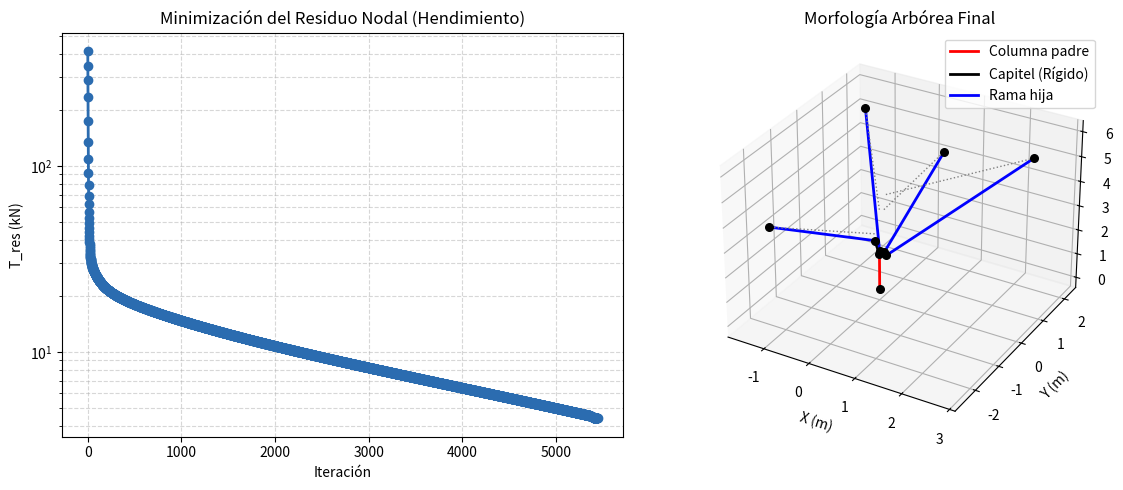
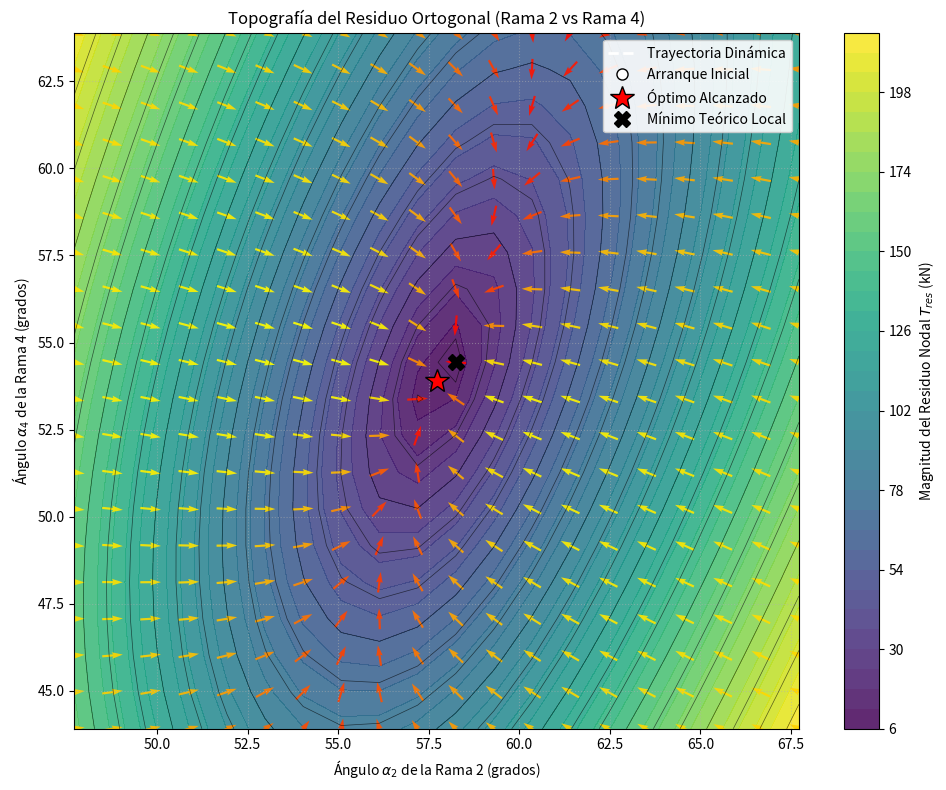
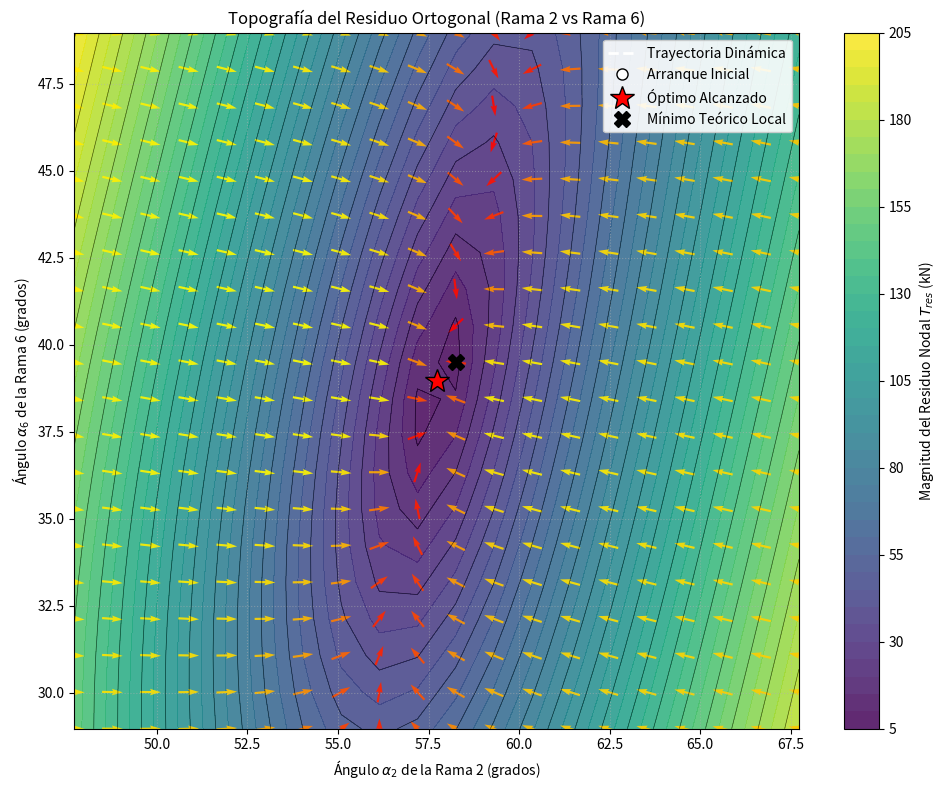
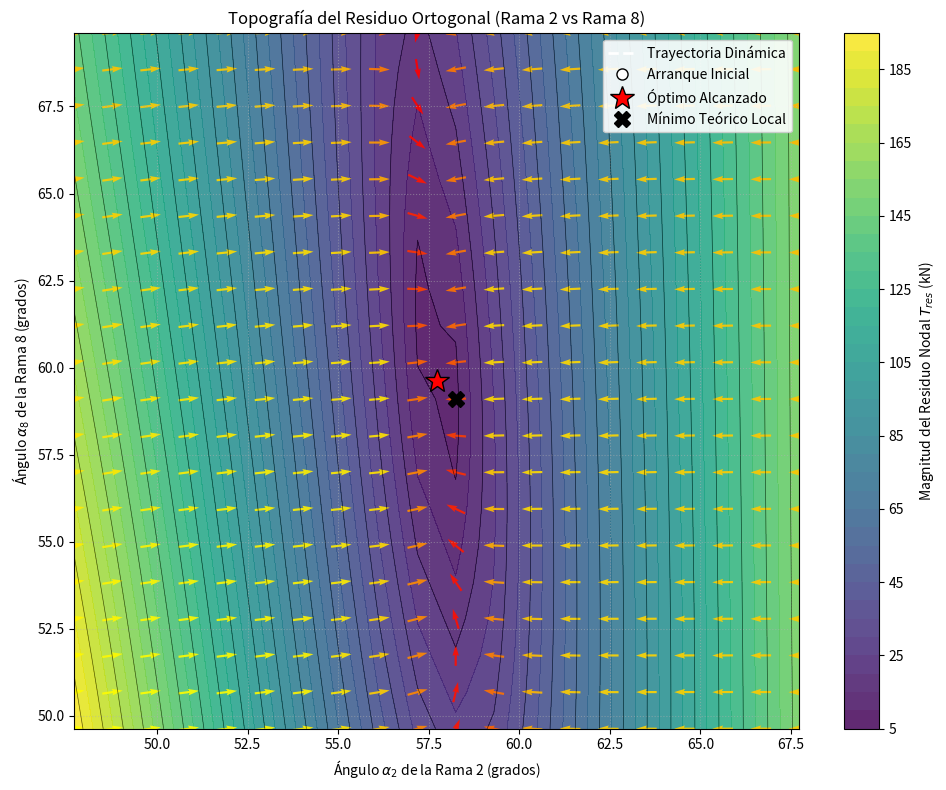
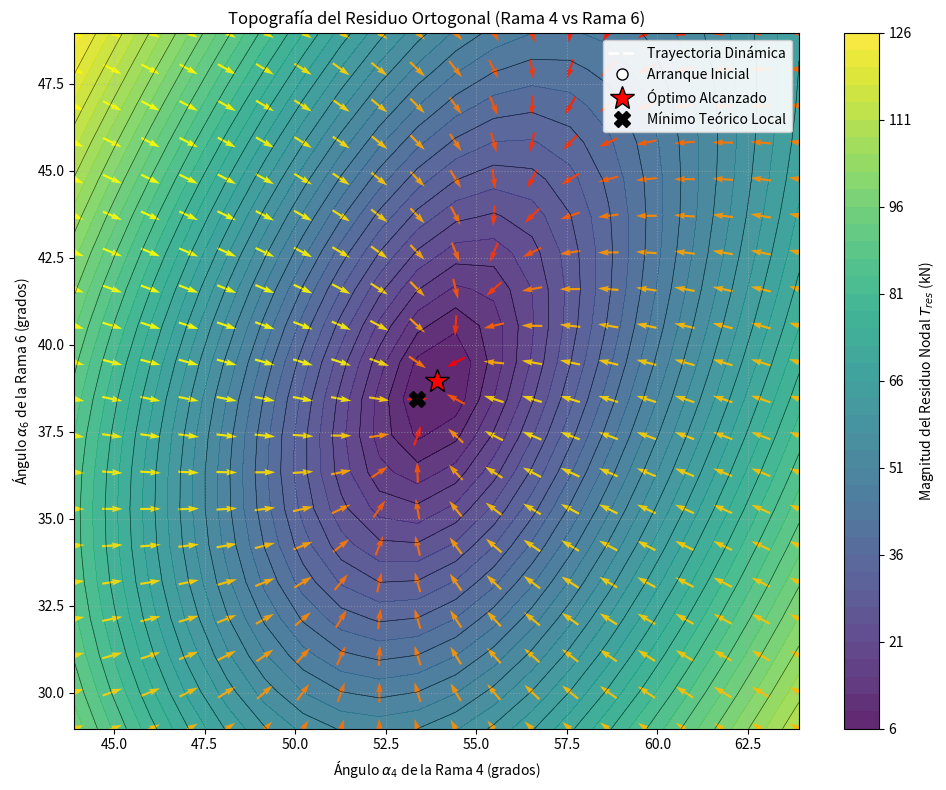
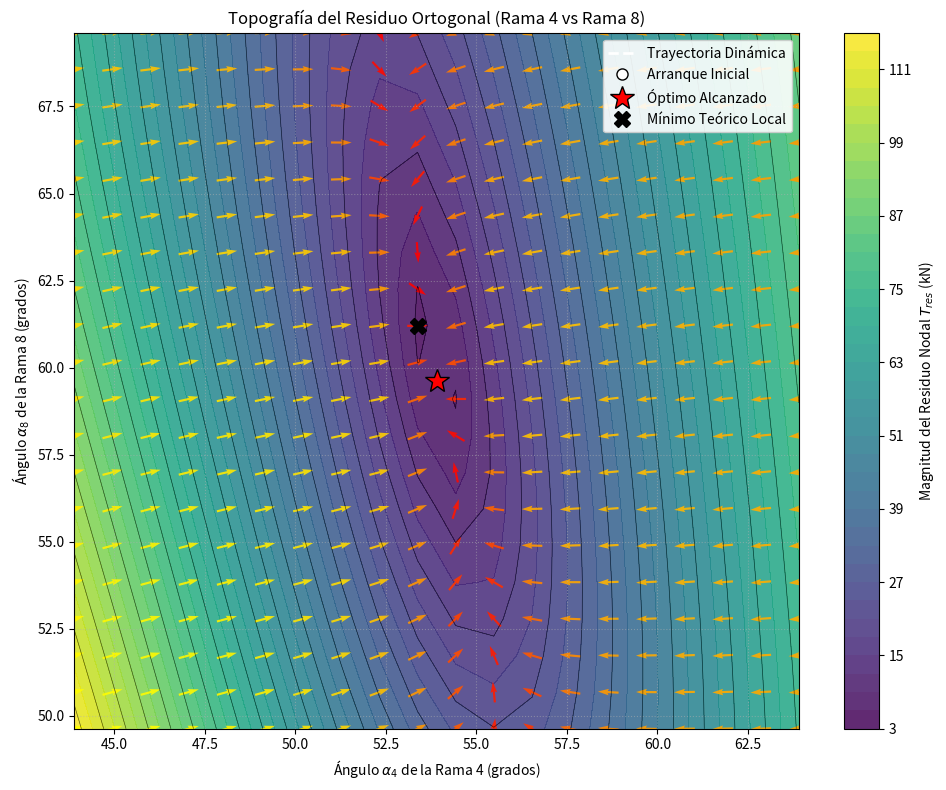
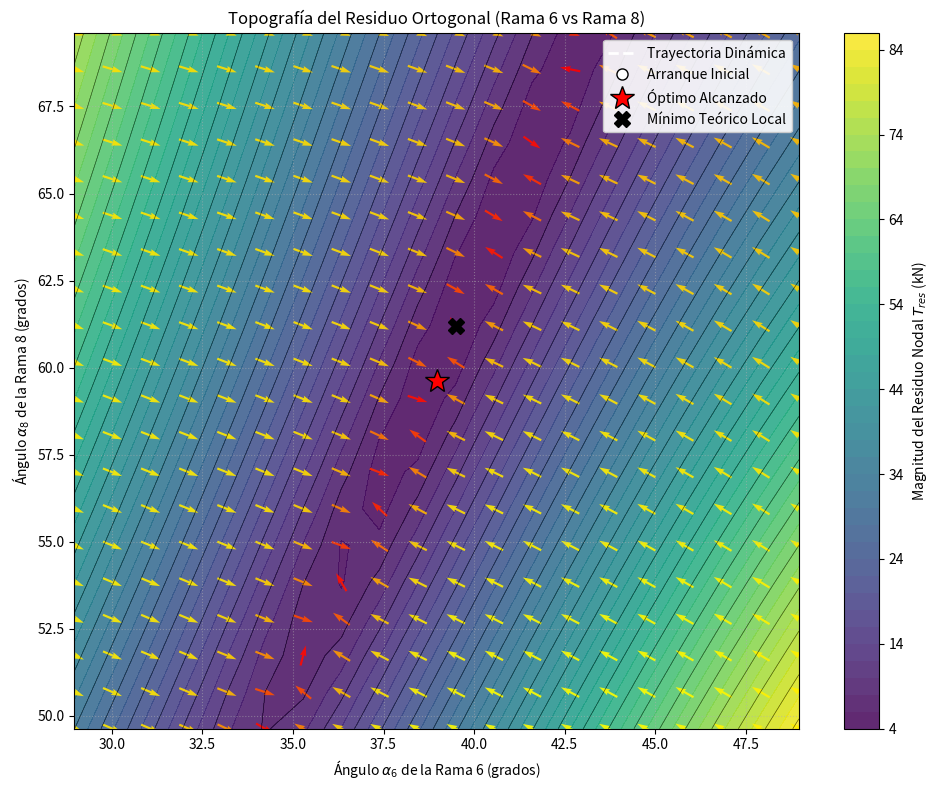

The script that saved these images, in order:
"""
===============================================================================
MOTOR DE FORM-FINDING FEM 3D: PRINCIPIO DE FUNICULARIDAD ORTOGONAL
===============================================================================
Autor: Luis Alberto Valencia Pérez (Independent Researcher)
Fecha: Junio 2026
DOI de la Publicación: https://doi.org/10.5281/zenodo.20706928
Licencia: MIT License (https://opensource.org/licenses/MIT)

Descripción:
Este código implementa un motor de form-finding basado en el método de elementos finitos para estructuras con múltiples ramas, 
utilizando el principio de funicularidad ortogonal. El algoritmo optimiza la geometría de las ramas 
para minimizar el residuo global de fuerzas perpendiculares (T_res) en cada iteración, ajustando los ángulos de las ramas hijas 
y aplicando clipping geométrico para garantizar configuraciones físicamente viables. Se incluye un mecanismo de early stopping 
con rollback a la mejor configuración histórica para evitar estancamientos o divergencias. 
Además, se calcula detalladamente el cortante en la columna padre y se realiza un diagnóstico funicular basado 
en la energía de deformación axial vs flexión/corte. El código también ofrece herramientas para análisis espectral (kappa) 
y verificación estructural según MCFT, así como un post-proceso morfológico para dimensionamiento de fuste y ramas ahusadas.

Características principales:
- Modelado de elementos tipo viga de Timoshenko con rigidez a corte y torsión.
- Algoritmo de optimización con clipping geométrico para evitar configuraciones no físicas.
- Early stopping con rollback a la mejor configuración histórica para garantizar estabilidad.
- Cálculo detallado de fuerzas internas, ángulos de fuerza y cortantes en la columna padre.
- Diagnóstico funicular basado en energía de deformación axial vs flexión/corte.
- Análisis espectral (kappa) para evaluación de convergencia y estabilidad.
- Verificación estructural automatizada según MCFT (Modified Compression Field Theory).
- Post-proceso morfológico para dimensionamiento de fuste y ramas ahusadas.
===============================================================================
"""

import numpy as np
import math
import matplotlib.pyplot as plt
from mpl_toolkits.mplot3d import Axes3D
from copy import deepcopy

# ------------------------------------------------------------------------------
# CLASE PRINCIPAL
# ------------------------------------------------------------------------------
class FormFindingFEM:
    def __init__(self):
        self.nodes = []      
        self.elements = []   
        self.K_global = np.zeros((0, 0))
        self.F_global = np.zeros(0)
        self.u_global = np.zeros(0)
        self.n_dof = 0
        self.converged = False
        self.history_Tres = []
        self.history_Gvec = []
        self.history_Vcol = []
        self.history_alphas = []
        self.initial_node_coords = None   
        self.default_ks = 5.0/6.0   

    # --------------------------------------------------------------
    # 1. MALLADO Y CONDICIONES DE BORDE
    # --------------------------------------------------------------
    def add_node(self, x, y, z, fix=None, load=None):
        if fix is None:
            fix = [0,0,0,0,0,0]
        if load is None:
            load = [0.0,0.0,0.0,0.0,0.0,0.0]
        else:
            if len(load) == 3:
                load = [load[0], load[1], load[2], 0.0, 0.0, 0.0]
            elif len(load) != 6:
                raise ValueError("load debe tener 3 o 6 componentes")
        self.nodes.append({
            'x': float(x), 'y': float(y), 'z': float(z),
            'fix': fix,
            'load': np.array(load, dtype=float)
        })
        return len(self.nodes)-1

    def add_element(self, i, j, b, h, E, G, is_branch=False, is_trunk=False, is_rigid_link=False,
                    top_node=None, L_xy=None, alpha_inicial_deg=None):
        xi, yi, zi = self.nodes[i]['x'], self.nodes[i]['y'], self.nodes[i]['z']
        xj, yj, zj = self.nodes[j]['x'], self.nodes[j]['y'], self.nodes[j]['z']
        dx, dy, dz = xj - xi, yj - yi, zj - zi
        L = math.sqrt(dx*dx + dy*dy + dz*dz)

        if is_branch:
            if top_node is None:
                raise ValueError("En ramas hijas debe indicarse 'top_node'.")
            node_sup = i if i == top_node else j
            node_inf = j if i == top_node else i
            
            xs, ys = self.nodes[node_sup]['x'], self.nodes[node_sup]['y']
            xi_inf, yi_inf = self.nodes[node_inf]['x'], self.nodes[node_inf]['y']
            if L_xy is None:
                L_xy = math.sqrt((xs - xi_inf)**2 + (ys - yi_inf)**2)
            if alpha_inicial_deg is None:
                dz_inicial = self.nodes[node_sup]['z'] - self.nodes[node_inf]['z']
                alpha_inicial_rad = math.atan2(dz_inicial, L_xy)
                alpha_inicial_deg = math.degrees(alpha_inicial_rad)
            else:
                alpha_inicial_rad = math.radians(alpha_inicial_deg)
                
            branch_params = {
                'node_sup': node_sup,
                'node_inf': node_inf,
                'L_xy': L_xy,
                'alpha_rad': alpha_inicial_rad,
                'alpha_deg': alpha_inicial_deg
            }
        else:
            branch_params = None

        A = b * h
        Iy, Iz = (h * b**3) / 12.0, (b * h**3) / 12.0
        a_max, b_min = max(b, h), min(b, h)
        J = (1/3.0) * a_max * b_min**3 * (1 - 0.63 * (b_min / a_max))
        Asy = Asz = A * self.default_ks

        element = {
            'i': i, 'j': j,
            'dx': dx, 'dy': dy, 'dz': dz, 'L': L,
            'b': b, 'h': h, 'A': A, 'Iy': Iy, 'Iz': Iz, 'J': J,
            'Asy': Asy, 'Asz': Asz,
            'E': E, 'G': G,
            'is_branch': is_branch,
            'is_trunk': is_trunk,
            'is_rigid_link': is_rigid_link,
            'branch_params': branch_params
        }
        self.elements.append(element)
        return len(self.elements)-1

    # --------------------------------------------------------------
    # 2. MATRICES DE RIGIDEZ LOCAL Y TRANSFORMACIÓN
    # --------------------------------------------------------------
    def _k_local_3d_timoshenko(self, E, G, A, Iy, Iz, J, Asy, Asz, L):
        k = np.zeros((12,12))
        EA_L, GJ_L = E * A / L, G * J / L
        phi_y = 12 * E * Iz / (G * Asy * L**2)
        phi_z = 12 * E * Iy / (G * Asz * L**2)

        a_z = (12 * E * Iz) / (L**3 * (1 + phi_y))
        b_z = (6 * E * Iz)  / (L**2 * (1 + phi_y))
        c_z = (4 + phi_y) * E * Iz / (L * (1 + phi_y))
        d_z = (2 - phi_y) * E * Iz / (L * (1 + phi_y))
        
        a_y = (12 * E * Iy) / (L**3 * (1 + phi_z))
        b_y = (6 * E * Iy)  / (L**2 * (1 + phi_z))
        c_y = (4 + phi_z) * E * Iy / (L * (1 + phi_z))
        d_y = (2 - phi_z) * E * Iy / (L * (1 + phi_z))

        k[0,0] = k[6,6] = EA_L; k[0,6] = k[6,0] = -EA_L
        k[3,3] = k[9,9] = GJ_L; k[3,9] = k[9,3] = -GJ_L

        k[1,1] = k[7,7] = a_z
        k[1,7] = k[7,1] = -a_z
        k[1,5] = k[5,1] = b_z
        k[1,11] = k[11,1] = b_z
        k[5,7] = k[7,5] = -b_z
        k[7,11] = k[11,7] = -b_z
        k[5,5] = k[11,11] = c_z
        k[5,11] = k[11,5] = d_z

        k[2,2] = k[8,8] = a_y
        k[2,8] = k[8,2] = -a_y
        k[2,4] = k[4,2] = -b_y
        k[2,10] = k[10,2] = -b_y
        k[4,8] = k[8,4] = b_y
        k[8,10] = k[10,8] = b_y
        k[4,4] = k[10,10] = c_y
        k[4,10] = k[10,4] = d_y

        return k

    def _matriz_transformacion_3d(self, dx, dy, dz, L):
        cx, cy, cz = dx/L, dy/L, dz/L
        vec_x = np.array([cx, cy, cz])
        if abs(cz) > 0.9999:
            vec_y = np.array([0,1,0])
            vec_z = np.array([-1,0,0]) if cz > 0 else np.array([1,0,0])
        else:
            vec_Z_glob = np.array([0,0,1])
            vec_y = np.cross(vec_Z_glob, vec_x)
            vec_y = vec_y / np.linalg.norm(vec_y)
            vec_z = np.cross(vec_x, vec_y)
            vec_z = vec_z / np.linalg.norm(vec_z)
        lam = np.vstack([vec_x, vec_y, vec_z])
        T = np.zeros((12,12))
        for i in range(4):
            T[3*i:3*i+3, 3*i:3*i+3] = lam
        return T

    # --------------------------------------------------------------
    # 3. ENSAMBLAJE Y SOLUCIÓN DEL SISTEMA GLOBAL
    # --------------------------------------------------------------
    def _update_element_geometry(self, e):
        i, j = e['i'], e['j']
        e['dx'] = self.nodes[j]['x'] - self.nodes[i]['x']
        e['dy'] = self.nodes[j]['y'] - self.nodes[i]['y']
        e['dz'] = self.nodes[j]['z'] - self.nodes[i]['z']
        e['L'] = math.sqrt(e['dx']**2 + e['dy']**2 + e['dz']**2)

    def ensamblar_sistema_global(self):
        n_nodes = len(self.nodes)
        self.n_dof = 6 * n_nodes
        self.K_global = np.zeros((self.n_dof, self.n_dof))
        self.F_global = np.zeros(self.n_dof)

        for idx, node in enumerate(self.nodes):
            self.F_global[6*idx:6*idx+6] = node['load']

        for e in self.elements:
            self._update_element_geometry(e)
            T = self._matriz_transformacion_3d(e['dx'], e['dy'], e['dz'], e['L'])
            k_loc = self._k_local_3d_timoshenko(e['E'], e['G'], e['A'], e['Iy'], e['Iz'], e['J'],
                                                e['Asy'], e['Asz'], e['L'])
            K_elem = T.T @ k_loc @ T
            dofs = [6*e['i'] + k for k in range(6)] + [6*e['j'] + k for k in range(6)]
            for r in range(12):
                for c in range(12):
                    self.K_global[dofs[r], dofs[c]] += K_elem[r, c]

        for idx, node in enumerate(self.nodes):
            dof0 = 6*idx
            for d in range(6):
                if node['fix'][d] == 1:
                    self.K_global[dof0+d, :] = 0
                    self.K_global[:, dof0+d] = 0
                    self.K_global[dof0+d, dof0+d] = 1.0
                    self.F_global[dof0+d] = 0.0

    def resolver(self):
        try:
            self.u_global = np.linalg.solve(self.K_global, self.F_global)
        except np.linalg.LinAlgError:
            self.u_global = np.linalg.lstsq(self.K_global, self.F_global, rcond=None)[0]

    # --------------------------------------------------------------
    # 4. CÁLCULO DEL RESIDUO ORTOGONAL GLOBAL
    # --------------------------------------------------------------
    def obtener_fuerzas_nodales_elemento(self, e):
        self._update_element_geometry(e)
        u_elem = np.concatenate([self.u_global[6*e['i']:6*e['i']+6],
                                 self.u_global[6*e['j']:6*e['j']+6]])
        T = self._matriz_transformacion_3d(e['dx'], e['dy'], e['dz'], e['L'])
        k_loc = self._k_local_3d_timoshenko(e['E'], e['G'], e['A'], e['Iy'], e['Iz'], e['J'],
                                            e['Asy'], e['Asz'], e['L'])
        return T.T @ (k_loc @ (T @ u_elem))

    def compute_T_res_global(self):
        return np.linalg.norm(self.compute_T_res_vec())

    def compute_T_res_vec(self):
        T_vec = np.zeros(3)
        for e in self.elements:
            if not e.get('is_branch', False):
                continue
            f_glob = self.obtener_fuerzas_nodales_elemento(e)
            bp = e['branch_params']
            if bp['node_inf'] == e['i']:
                F = f_glob[0:3]
                u_hat = np.array([e['dx'], e['dy'], e['dz']]) / e['L']
            else:
                F = f_glob[6:9]
                u_hat = -np.array([e['dx'], e['dy'], e['dz']]) / e['L']
            F_paralelo = np.dot(F, u_hat) * u_hat
            T_vec += F - F_paralelo
        return T_vec
    

    # --------------------------------------------------------------
    # 5. BUCLE PRINCIPAL DE FORM-FINDING (CON CLIPPING, ROLLBACK Y LOGS)
    # --------------------------------------------------------------
    def form_finding_loop(self, max_iter=10000, tol=1e-2, w_max=0.3, w_min=0.01, lam=0.1, patience=100, verbose=True):
        self.initial_node_coords = deepcopy([{'x':n['x'], 'y':n['y'], 'z':n['z']} for n in self.nodes])
        
        self.history_Tres = []      
        self.history_Gvec = []      
        self.history_Vcol = [] 
        self.history_alphas = []
        current_alphas = [e['branch_params']['alpha_rad'] for e in self.elements if e.get('is_branch', False)]
        self.history_alphas.append(current_alphas)     

        # --- VARIABLES PARA EL ROLLBACK (INICIALIZADAS FUERA DEL BUCLE) ---
        best_Tres = float('inf')
        best_iter = 0
        best_nodes = deepcopy([{'x':n['x'], 'y':n['y'], 'z':n['z']} for n in self.nodes])
        best_branches = [e['branch_params']['alpha_rad'] for e in self.elements if e.get('is_branch', False)]
        patience_counter = 0

        # --- BUCLE PRINCIPAL DE OPTIMIZACIÓN ---
        for it in range(max_iter):
            self.ensamblar_sistema_global()
            self.resolver()
            
            # Cálculo del residuo global y fuerzas de corte en columna padre
            G_vec = self.compute_T_res_vec()
            T_res = np.linalg.norm(G_vec)
            
            # Cálculo del cortante en la columna padre (asumiendo que es el primer elemento marcado como 'is_trunk')
            V_col = 0.0
            for e in self.elements:
                if e.get('is_trunk', False):
                    f_glob = self.obtener_fuerzas_nodales_elemento(e)
                    F_tope = f_glob[6:9]
                    V_col = math.sqrt(F_tope[0]**2 + F_tope[1]**2)
                    break
            
            # Guardar históricos para análisis y gráficos
            self.history_Tres.append(T_res)
            self.history_Gvec.append(G_vec.copy())
            self.history_Vcol.append(V_col)
            self.history_alphas.append(current_alphas)
            
            # --- LÓGICA DE EARLY STOPPING Y ROLLBACK ---
            if T_res < best_Tres:
                best_Tres = T_res
                best_iter = it
                best_nodes = deepcopy([{'x':n['x'], 'y':n['y'], 'z':n['z']} for n in self.nodes])
                best_branches = [e['branch_params']['alpha_rad'] for e in self.elements if e.get('is_branch', False)]
                patience_counter = 0
            else:
                patience_counter += 1
                
            # Criterio de parada: estancamiento o divergencia
            if patience_counter > patience or math.isnan(T_res) or T_res > best_Tres * 100:
                if verbose:
                    print(f"\n[Early Stopping] Estancamiento detectado tras {patience} iteraciones sin mejora.")
                    print(f"[Rollback] Restaurando mínimo histórico (iter {best_iter}, T_res = {best_Tres:.4f} kN)")
                
                # Restaurar geometría óptima
                for idx, n in enumerate(self.nodes):
                    n['x'] = best_nodes[idx]['x']
                    n['y'] = best_nodes[idx]['y']
                    n['z'] = best_nodes[idx]['z']
                
                b_idx = 0
                for e in self.elements:
                    if e.get('is_branch', False):
                        bp = e['branch_params']
                        bp['alpha_rad'] = best_branches[b_idx]
                        bp['alpha_deg'] = math.degrees(best_branches[b_idx])
                        b_idx += 1
                        
                # Podar historiales para que las gráficas usen el punto óptimo
                self.history_Tres = self.history_Tres[:best_iter+1]
                self.history_Gvec = self.history_Gvec[:best_iter+1]
                self.history_Vcol = self.history_Vcol[:best_iter+1]
                break

            # --- REPORTE DETALLADO ---
            if verbose:
                print(f"\nIter {it}: T_res = {T_res:.4e} kN, V_fuste = {V_col:.4f} kN")
                print(f"           G = ({G_vec[0]:8.4f}, {G_vec[1]:8.4f}, {G_vec[2]:8.4f}) kN")
                print(f"  Columna Padre -> Cortante absorbido (Hiperestaticidad): {V_col:.4f} kN")

            # Criterio de convergencia basado en el residuo global
            if T_res < tol:
                if verbose:
                    print(f"\nConvergencia lograda en iteración {it}! (T_res = {T_res:.3e} kN)")
                self.converged = True
                break
            
            # --- ACTUALIZACIÓN GEOMÉTRICA DE RAMAS ---
            for e in self.elements:
                if e.get('is_branch', False):
                    bp = e['branch_params']
                    f_glob = self.obtener_fuerzas_nodales_elemento(e)
                    F = f_glob[0:3] if bp['node_inf'] == e['i'] else f_glob[6:9]
                    F_horiz = math.sqrt(F[0]**2 + F[1]**2)
                    
                    # Cálculo del ángulo de fuerza (theta_F) y comparación con el ángulo actual (alpha_old)
                    theta_F = math.atan2(abs(F[2]), F_horiz)
                    alpha_old = bp['alpha_rad']
                    
                    # Cálculo y reporte de fuerza perpendicular local
                    u_hat = np.array([e['dx'], e['dy'], e['dz']]) / e['L']
                    if bp['node_inf'] != e['i']:
                        u_hat = -u_hat
                    F_paralelo = np.dot(F, u_hat) * u_hat
                    F_perp = F - F_paralelo
                    F_perp_mag = np.linalg.norm(F_perp)
                    
                    # Reporte detallado para cada rama
                    if verbose:
                        print(f"  Rama {bp['node_sup']} -> theta_F: {math.degrees(theta_F):.4f}° | alpha_old: {math.degrees(alpha_old):.4f}° | F_perp local: {F_perp_mag:.4f} kN")
                    
                    w_i = w_max * math.exp(-lam * it) + w_min
                    alpha_new_teorico = alpha_old + w_i * (theta_F - alpha_old)
                    
                    # Clipping geométrico
                    Z_sup = self.nodes[bp['node_sup']]['z']
                    Z_min = self.nodes[1]['z'] 
                    Z_max = Z_sup - 0.05 
                    
                    # Cálculo de la nueva posición z de la rama hija y actualización del ángulo real basado en el desplazamiento permitido
                    Z_teorico = Z_sup - bp['L_xy'] * math.tan(alpha_new_teorico)
                    Z_real = float(np.clip(Z_teorico, Z_min, Z_max))
                    alpha_real_rad = math.atan2(Z_sup - Z_real, bp['L_xy'])
                    
                    # Actualización de la posición z del nodo inferior de la rama y del ángulo en los parámetros de la rama
                    self.nodes[bp['node_inf']]['z'] = Z_real
                    bp['alpha_rad'] = alpha_real_rad
                    bp['alpha_deg'] = math.degrees(alpha_real_rad)

        return self.history_Tres, self.history_Gvec, self.history_Vcol

    # --------------------------------------------------------------
    # POST-PROCESO: VERIFICACIÓN MCFT, ENERGÍA, MORFOLOGÍA
    # --------------------------------------------------------------
    def post_process_MCFT(self, T_res_kN, f_c_MPa, E_s_MPa, A_s_mm2, A_biela_mm2, V_u_kN, theta_deg):
        T_res_N = T_res_kN * 1000.0
        eps_t = T_res_N / (E_s_MPa * A_s_mm2)
        beta_s = (E_s_MPa * A_s_mm2) / (0.8 * E_s_MPa * A_s_mm2 + 170.0 * T_res_N)
        beta_s = min(beta_s, 1.0)
        F_nn_N = 0.85 * f_c_MPa * A_biela_mm2 * beta_s
        F_nn_kN = F_nn_N / 1000.0
        theta_rad = math.radians(theta_deg)
        capacidad = F_nn_kN * math.sin(theta_rad)
        margen = capacidad / V_u_kN if V_u_kN > 0 else 0
        status = "CUMPLE ✓" if capacidad >= V_u_kN else "NO CUMPLE ✗"
        print("\n=== POST-PROCESO: VERIFICACIÓN MCFT ===")
        print(f"Demanda neta de hendimiento (|T_res|) : {T_res_kN:.2f} kN")
        print(f"Deformación transversal (ε_t)         : {eps_t:.6f} mm/mm")
        print(f"Factor de eficiencia (β_s)            : {beta_s:.3f}")
        print(f"Capacidad nominal del puntal (F_nn)   : {F_nn_kN:.2f} kN")
        print(f"Capacidad vertical disponible         : {capacidad:.2f} kN")
        print(f"Cortante último actuante (V_u)        : {V_u_kN:.2f} kN")
        print(f"Ratio Demanda/Capacidad               : {1/margen:.2f}" if margen > 0 else "N/A")
        print(f"Estado de Verificación                : {status}")
        return beta_s, capacidad

    def diagnostico_funicular(self):
        U_axial = 0.0
        U_flex = 0.0

        # Cálculo de energía de deformación axial y flexión/corte para cada elemento
        for e in self.elements:
            if e.get('is_rigid_link', False):
                continue
            # Actualizar geometría del elemento para asegurar que dx, dy, dz y L estén correctos
            self._update_element_geometry(e)
            i, j = e['i'], e['j']
            u_elem_global = np.concatenate([self.u_global[6*i:6*i+6], self.u_global[6*j:6*j+6]])
            T = self._matriz_transformacion_3d(e['dx'], e['dy'], e['dz'], e['L'])
            k_loc = self._k_local_3d_timoshenko(e['E'], e['G'], e['A'], e['Iy'], e['Iz'], e['J'],
                                                e['Asy'], e['Asz'], e['L'])
            u_loc = T @ u_elem_global
            f_loc = k_loc @ u_loc
            u_ax = 0.5 * (f_loc[0]*u_loc[0] + f_loc[6]*u_loc[6])
            u_fl = 0.5 * np.sum(f_loc[1:6] * u_loc[1:6]) + 0.5 * np.sum(f_loc[7:12] * u_loc[7:12])
            U_axial += u_ax
            U_flex += u_fl
        U_total = U_axial + U_flex
        if U_total == 0:
            return
        
        # Cálculo de porcentajes y clasificación
        pct_axial = (U_axial / U_total) * 100
        pct_flex = (U_flex / U_total) * 100
        indice = U_axial / U_total
        if U_total < 1e-3:
            energia_str = f"{U_total * 1e6:.2f} µJ"
        elif U_total < 1.0:
            energia_str = f"{U_total * 1000:.2f} mJ"
        else:
            energia_str = f"{U_total:.2f} J"
        clasif = ("ESTRUCTURA FUNICULAR" if indice >= 0.95 else
                  "CUASI FUNICULAR" if indice >= 0.85 else
                  "SISTEMA HÍBRIDO (FLEXO-COMPRESIÓN)" if indice >= 0.60 else
                  "ESTRUCTURA A FLEXIÓN DOMINANTE")
        print("\n================================================")
        print("            DIAGNÓSTICO FUNICULAR               ")
        print("================================================")
        print(f"T_res global remanente = {self.history_Tres[-1]:.2f} kN")
        print(f"Energía de deformación = {energia_str} (Bruto: {U_total:.4e} J)")
        print("------------------------------------------------")
        print(f"Energía axial          = {pct_axial:.1f} %")
        print(f"Energía flexión/corte  = {pct_flex:.1f} %")
        print(f"\nÍndice funicular       = {indice:.3f}")
        print(f"\nClasificación: [{pct_axial:.1f}%] {clasif}")
        print("================================================")

    def optimizar_dimensiones_circulares(self, f_c_MPa=30.0, h_losa_m=0.25, E_concreto_Pa=30e9):
        print("\n================================================")
        print("  OPTIMIZACIÓN MORFOLÓGICA (CÍRCULOS AHUSADOS)  ")
        print("================================================")
        d_losa_efectivo = h_losa_m - 0.04
        phi_punz, phi_comp = 0.75, 0.65
        v_c_Pa = 0.33 * math.sqrt(f_c_MPa) * 1e6
        f_c_Pa = f_c_MPa * 1e6
        D_padre = 0.10
        d_hija_tope = 0.10
        D_hija_base = 0.10
        step = 0.05
        Vu_max_punz = max((abs(node['load'][2]) for node in self.nodes if node['load'][2] < 0), default=0.0)
        Vu_max_N = Vu_max_punz * 1000.0
        while True:
            b_o = math.pi * (d_hija_tope + d_losa_efectivo)
            V_resistido = phi_punz * v_c_Pa * b_o * d_losa_efectivo
            if V_resistido >= Vu_max_N:
                break
            d_hija_tope += step
        D_hija_base = d_hija_tope
        Pu_rama_max = 0.0
        L_rama_max = 0.0
        for e in self.elements:
            if e.get('is_branch', False):
                f_glob = self.obtener_fuerzas_nodales_elemento(e)
                F_axial = np.linalg.norm(f_glob[0:3])
                Pu_rama_max = max(Pu_rama_max, F_axial)
                L_rama_max = max(L_rama_max, e['L'])
        Pu_rama_N = Pu_rama_max * 1000.0
        while True:
            d_mid = (D_hija_base + d_hija_tope) / 2.0
            I_avg = (math.pi * d_mid**4) / 64.0
            P_cr = (math.pi**2 * E_concreto_Pa * I_avg) / (L_rama_max**2)
            if 0.75 * P_cr >= Pu_rama_N:
                break
            D_hija_base += step
        D_padre = max(D_padre, D_hija_base)
        Pu_padre_N = 0.0
        Mu_padre_Nm = 0.0
        for e in self.elements:
            if e.get('is_trunk', False):
                f_glob = self.obtener_fuerzas_nodales_elemento(e)
                Pu_padre_N = abs(f_glob[2]) * 1000.0
                V_hiper_N = math.sqrt(f_glob[6]**2 + f_glob[7]**2) * 1000.0
                Mu_padre_Nm = V_hiper_N * e['L']
                break
        while True:
            Area = (math.pi * D_padre**2) / 4.0
            S_modulo = (math.pi * D_padre**3) / 32.0
            esfuerzo_max = (Pu_padre_N / Area) + (Mu_padre_Nm / S_modulo)
            esfuerzo_resistente = phi_comp * 0.85 * f_c_Pa
            cond_geom = D_padre >= (1.5 * D_hija_base)
            if esfuerzo_max <= esfuerzo_resistente and cond_geom:
                break
            D_padre += step
        print("         RESULTADOS DEL DIMENSIONAMIENTO        ")
        print("------------------------------------------------")
        print(f"Fuste Padre (D)        : {D_padre*100:.1f} cm   [Gobierna: Flexocompresión & Geometría]")
        print(f"Rama Hija Base (D_inf) : {D_hija_base*100:.1f} cm   [Gobierna: Pandeo de Euler]")
        print(f"Rama Hija Tope (d_sup) : {d_hija_tope*100:.1f} cm   [Gobierna: Punzonamiento Losa]")
        print(f"Ratio de ahusamiento de rama : {d_hija_tope/D_hija_base:.2f}")
        return D_padre, D_hija_base, d_hija_tope

    # --------------------------------------------------------------
    # VISUALIZACIÓN Y MAPAS TOPOGRÁFICOS
    # --------------------------------------------------------------
    def plot_results(self, show_initial=True, show_plot=True):
        plt.figure(figsize=(12,5))
        plt.subplot(1,2,1)
        plt.semilogy(self.history_Tres, 'o-', color='#2b6cb0', linewidth=2)
        plt.xlabel('Iteración')
        plt.ylabel('T_res (kN)')
        plt.title('Minimización del Residuo Nodal (Hendimiento)')
        plt.grid(True, which='both', linestyle='--', alpha=0.5)
        ax = plt.subplot(1,2,2, projection='3d')
        for e in self.elements:
            i, j = e['i'], e['j']
            xi, yi, zi = self.nodes[i]['x'], self.nodes[i]['y'], self.nodes[i]['z']
            xj, yj, zj = self.nodes[j]['x'], self.nodes[j]['y'], self.nodes[j]['z']
            if e.get('is_branch', False):
                color, lbl = 'blue', 'Rama hija'
            elif e.get('is_rigid_link', False):
                color, lbl = 'black', 'Capitel (Rígido)'
            else:
                color, lbl = 'red', 'Columna padre'
            ax.plot([xi, xj], [yi, yj], [zi, zj], color=color, linewidth=2, label=lbl)
        for node in self.nodes:
            ax.scatter(node['x'], node['y'], zs=node['z'], c='black', s=30, depthshade=True)
        if show_initial and self.initial_node_coords:
            for e in self.elements:
                if e.get('is_branch', False):
                    i, j = e['i'], e['j']
                    xi0 = self.initial_node_coords[i]['x']
                    yi0 = self.initial_node_coords[i]['y']
                    zi0 = self.initial_node_coords[i]['z']
                    xj0 = self.initial_node_coords[j]['x']
                    yj0 = self.initial_node_coords[j]['y']
                    zj0 = self.initial_node_coords[j]['z']
                    ax.plot([xi0, xj0], [yi0, yj0], [zi0, zj0], 'gray', linestyle=':', linewidth=1)
        ax.set_xlabel('X (m)')
        ax.set_ylabel('Y (m)')
        ax.set_zlabel('Z (m)') #type: ignore
        ax.set_title('Morfología Arbórea Final')
        handles, labels = ax.get_legend_handles_labels()
        by_label = dict(zip(labels, handles))
        ax.legend(by_label.values(), by_label.keys())
        plt.tight_layout()
        if show_plot:
            plt.show()

    def plot_gradient_field_2d_n_ramas(self, b_idx1=0, b_idx2=1, resolution=25, margin_deg=10.0, show_plot=True):
        ramas = [e for e in self.elements if e.get('is_branch', False)]
        if len(ramas) < 2:
            return
            
        r1 = ramas[b_idx1]
        r2 = ramas[b_idx2]
        
        node_sup_1 = r1['branch_params']['node_sup']
        node_sup_2 = r2['branch_params']['node_sup']
        print(f"  -> Proyección transversal 2D: Rama {node_sup_1} vs Rama {node_sup_2}...")
        
        a1_final = r1['branch_params']['alpha_rad']
        a2_final = r2['branch_params']['alpha_rad']
        margin_rad = math.radians(margin_deg)
        
        a1_vals = np.linspace(a1_final - margin_rad, a1_final + margin_rad, resolution)
        a2_vals = np.linspace(a2_final - margin_rad, a2_final + margin_rad, resolution)
        A1, A2 = np.meshgrid(a1_vals, a2_vals)
        Z_Tres = np.zeros_like(A1)
        
        orig_nodes = deepcopy(self.nodes)
        orig_alphas = [r['branch_params']['alpha_rad'] for r in ramas]
        
        for i in range(resolution):
            for j in range(resolution):
                r1['branch_params']['alpha_rad'] = A1[i, j]
                r2['branch_params']['alpha_rad'] = A2[i, j]
                for r in [r1, r2]:
                    bp = r['branch_params']
                    Z_sup = self.nodes[bp['node_sup']]['z']
                    self.nodes[bp['node_inf']]['z'] = Z_sup - bp['L_xy'] * math.tan(bp['alpha_rad'])
                self.ensamblar_sistema_global()
                self.resolver()
                Z_Tres[i, j] = self.compute_T_res_global()
                
        self.nodes = deepcopy(orig_nodes)
        for idx, r in enumerate(ramas):
            r['branch_params']['alpha_rad'] = orig_alphas[idx]
        self.ensamblar_sistema_global()
        self.resolver()
        
        dZ_dA2, dZ_dA1 = np.gradient(Z_Tres, a2_vals, a1_vals)
        U, V = -dZ_dA1, -dZ_dA2
        M = np.hypot(U, V)
        M[M == 0] = 1.0
        Un, Vn = U/M, V/M
        
        plt.figure(figsize=(10,8))
        plt.contourf(np.degrees(A1), np.degrees(A2), Z_Tres, levels=40, cmap='viridis', alpha=0.85)
        plt.colorbar(label='Magnitud del Residuo Nodal $T_{res}$ (kN)')
        plt.contour(np.degrees(A1), np.degrees(A2), Z_Tres, levels=20, colors='black', linewidths=0.5, alpha=0.6)
        plt.quiver(np.degrees(A1), np.degrees(A2), Un, Vn, M, cmap='autumn', pivot='mid', scale=35, width=0.003, alpha=0.9)
        
        if hasattr(self, 'history_alphas') and len(self.history_alphas) > 0:
            hist_a1 = [math.degrees(a[b_idx1]) for a in self.history_alphas]
            hist_a2 = [math.degrees(a[b_idx2]) for a in self.history_alphas]
            plt.plot(hist_a1, hist_a2, color='white', linestyle='--', linewidth=2, label='Trayectoria Dinámica')
            plt.plot(hist_a1[0], hist_a2[0], 'wo', markeredgecolor='black', markersize=8, label='Arranque Inicial')
            
        plt.plot(math.degrees(a1_final), math.degrees(a2_final), 'r*', markersize=18, markeredgecolor='black', label='Óptimo Alcanzado')
        
        min_idx = np.unravel_index(np.argmin(Z_Tres, axis=None), Z_Tres.shape)
        a1_min = math.degrees(a1_vals[min_idx[1]])
        a2_min = math.degrees(a2_vals[min_idx[0]])
        plt.plot(a1_min, a2_min, 'kX', markersize=12, label='Mínimo Teórico Local')
        
        plt.xlabel(f'Ángulo $\\alpha_{{{node_sup_1}}}$ de la Rama {node_sup_1} (grados)')
        plt.ylabel(f'Ángulo $\\alpha_{{{node_sup_2}}}$ de la Rama {node_sup_2} (grados)')
        plt.title(f'Topografía del Residuo Ortogonal (Rama {node_sup_1} vs Rama {node_sup_2})')
        plt.xlim([math.degrees(a1_vals[0]), math.degrees(a1_vals[-1])])
        plt.ylim([math.degrees(a2_vals[0]), math.degrees(a2_vals[-1])])
        plt.legend(loc='upper right', framealpha=0.9)
        plt.grid(True, linestyle=':', alpha=0.5)
        plt.tight_layout()
        if show_plot:
            plt.show()

    def generate_all_plots(self, resolution=20, margin_deg=10.0):
        print("\n================================================")
        print("      GENERANDO VISUALIZACIONES MÚLTIPLES       ")
        print("================================================")
        # 1. Ventana Principal: Historial y Morfología 3D
        print("  -> Renderizando vista 3D e historial de convergencia...")
        self.plot_results(show_initial=True, show_plot=False)
        
        # 2. Ventanas Secundarias: Radiografías 2D del campo gradiente
        ramas = [e for e in self.elements if e.get('is_branch', False)]
        n = len(ramas)
        if n >= 2:
            import itertools
            # Combinamos todos los pares posibles de ramas (Ej: 3 ramas = 3 gráficas)
            pairs = list(itertools.combinations(range(n), 2))
            
            # Cinturón de seguridad: Si le metes un bosque de 10 ramas, evitamos que la PC explote
            if len(pairs) > 10:
                print(f"  [Aviso] Se detectaron {n} ramas. Para evitar sobrecarga gráfica, solo se procesarán 10 proyecciones.")
                pairs = pairs[:10] 
            
            # Renderizamos cada par en paralelo (sin mostrar aún)
            for idx1, idx2 in pairs:
                self.plot_gradient_field_2d_n_ramas(b_idx1=idx1, b_idx2=idx2, resolution=resolution, margin_deg=margin_deg, show_plot=False)
        
        # 3. Mostrar TODAS las ventanas generadas en paralelo
        print("  -> ¡Desplegando ventanas!")
        plt.show()


# ------------------------------------------------------------------------------
# FUNCIONES AUXILIARES PARA CONSTRUCCIÓN Y EXPERIMENTOS (GENERALIZADAS)
# ------------------------------------------------------------------------------
def build_arboreal_structure_general(base_fix, branch_data_list, capitel_rigido=True):
    solver = FormFindingFEM()
    solver.add_node(0.0, 0.0, 0.0, fix=base_fix)
    solver.add_node(0.0, 0.0, 1.5)
    
    arranques = []
    tops = []
    
    for br in branch_data_list:
        xg, yg = br['ground_coords']
        xt, yt, zt = br['top_coords']
        load = br.get('load', (0,0,-300.0,0,0,0))
        
        # Fijeza horizontal en la losa [1,1,0,1,1,1]
        top = solver.add_node(xt, yt, zt, fix=[1,1,0,1,1,1], load=load)
        tops.append(top)
        
        # Cálculo real del arranque Z inicial según el ángulo deseado
        L_xy = math.sqrt((xt - xg)**2 + (yt - yg)**2)
        alpha_rad = math.radians(br['alpha_deg'])
        z_inf_inicial = zt - L_xy * math.tan(alpha_rad)
        
        # Agregar nodo de arranque con coordenada Z ajustada para que la rama comience con el ángulo deseado
        inf = solver.add_node(xg, yg, z_inf_inicial)
        arranques.append(inf)

    # Elemento vertical rígido del fuste padre    
    solver.add_element(0, 1, b=0.4, h=0.4, E=30e9, G=12e9, is_trunk=True)
    E_cap = 30e12 if capitel_rigido else 30e9
    G_cap = 12e12 if capitel_rigido else 12e9
    
    # Elementos rígidos de capitel (si se activa)
    for inf in arranques:
        solver.add_element(1, inf, b=1.0, h=1.0, E=E_cap, G=G_cap, is_rigid_link=True)

    # Elementos de ramas hijas (con parámetros de flexibilidad y ángulo inicial)    
    for inf, top, br in zip(arranques, tops, branch_data_list):
        solver.add_element(inf, top, b=0.3, h=0.3, E=30e9, G=12e9,
                           is_branch=True, top_node=top, alpha_inicial_deg=br['alpha_deg'])
    return solver

def get_hiper_reactions(solver):
    solver.ensamblar_sistema_global()
    solver.resolver()
    for e in solver.elements:
        if e.get('is_trunk', False):
            f_glob = solver.obtener_fuerzas_nodales_elemento(e)
            F_tope = f_glob[6:9]
            M_tope = f_glob[9:12]
            V = np.sqrt(F_tope[0]**2 + F_tope[1]**2) / 1000.0
            M = np.sqrt(M_tope[0]**2 + M_tope[1]**2) / 1000.0
            return V, M
    return 0.0, 0.0

def compute_jacobian_alpha(solver, delta=1e-4):
    """
    Jacobiano numérico de G respecto a los ángulos de todas las ramas.
    Válido para n ramas arbitrarias. Retorna J (3×n), G0_vec, grad (J^T G), norm_grad.
    """
    branch_elems = [e for e in solver.elements if e.get('is_branch', False)]
    n = len(branch_elems)
    if n == 0:
        return None, None, None, None

    # Estado base
    solver.ensamblar_sistema_global()
    solver.resolver()
    G0_vec = solver.compute_T_res_vec()

    J = np.zeros((3, n))

    for k, e in enumerate(branch_elems):
        bp = e['branch_params']

        # Guardar estado completo
        alpha_orig = bp['alpha_rad']
        node_inf   = bp['node_inf']
        z_orig     = solver.nodes[node_inf]['z']

        # Perturbación +delta
        alpha_p = alpha_orig + delta
        bp['alpha_rad'] = alpha_p
        bp['alpha_deg'] = math.degrees(alpha_p)
        solver.nodes[node_inf]['z'] = (
            solver.nodes[bp['node_sup']]['z'] - bp['L_xy'] * math.tan(alpha_p)
        )
        solver.ensamblar_sistema_global()
        solver.resolver()
        Gp = solver.compute_T_res_vec()

        # Perturbación -delta
        alpha_m = alpha_orig - delta
        bp['alpha_rad'] = alpha_m
        bp['alpha_deg'] = math.degrees(alpha_m)
        solver.nodes[node_inf]['z'] = (
            solver.nodes[bp['node_sup']]['z'] - bp['L_xy'] * math.tan(alpha_m)
        )
        solver.ensamblar_sistema_global()
        solver.resolver()
        Gm = solver.compute_T_res_vec()

        # Diferencia centrada
        J[:, k] = (Gp - Gm) / (2.0 * delta)

        # Restaurar
        bp['alpha_rad'] = alpha_orig
        bp['alpha_deg'] = math.degrees(alpha_orig)
        solver.nodes[node_inf]['z'] = z_orig

    # Dejar solver en estado original
    solver.ensamblar_sistema_global()
    solver.resolver()

    grad     = J.T @ G0_vec          # ∇Φ = J^T G  (n-vector)
    norm_grad = float(np.linalg.norm(grad))
    return J, G0_vec, grad, norm_grad

def run_experiments():
    OPT_PARAMS = {"max_iter": 10000, "tol": 1e-2, "w_max": 0.1, "w_min": 0.01, "lam": 0.1, "verbose": False}
    print("\n" + "="*70)
    print("EXPERIMENTO A: CORRELACIÓN CON EL GRADO DE HIPERESTATICIDAD")
    print("="*70)
    branch_data_2 = [
        {'top_coords': (2.0, 0.0, 5.0), 'ground_coords': (0.0, 0.1), 'alpha_deg': 35.0, 'load': (0,0,-300.0,0,0,0)},
        {'top_coords': (-1.5, 1.2, 5.0), 'ground_coords': (0.0, -0.1), 'alpha_deg': 35.0, 'load': (0,0,-300.0,0,0,0)}
    ]
    casos = [
        ("Caso 1: Base articulada, sin capitel rígido", [1,1,1,0,0,0], False),
        ("Caso 2: Base articulada, con capitel rígido", [1,1,1,0,0,0], True),
        ("Caso 3: Base empotrada, capitel rígido",      [1,1,1,1,1,1], True),
    ]
    for desc, fix, cap_rig in casos:
        s0 = build_arboreal_structure_general(fix, branch_data_2, capitel_rigido=cap_rig)
        V0, M0 = get_hiper_reactions(s0)
        T0 = s0.compute_T_res_global()
        s1 = build_arboreal_structure_general(fix, branch_data_2, capitel_rigido=cap_rig)
        s1.form_finding_loop(**OPT_PARAMS)
        Vf, Mf = get_hiper_reactions(s1)
        Tf = s1.history_Tres[-1] if s1.history_Tres else float('nan')
        print(f"\n{desc}")
        print(f"  Antes  : V={V0:.2f} kN  M={M0:.2f} kN·m  T_res={T0:.2f} kN")
        print(f"  Después: V={Vf:.2f} kN  M={Mf:.2f} kN·m  T_res={Tf:.2f} kN")
        red_V = (V0 - Vf) / V0 * 100 if V0 > 0 else 0.0
        red_T = (T0 - Tf) / T0 * 100 if T0 > 0 else 0.0
        print(f"  Reducción: ΔV={red_V:.1f}%  ΔT_res={red_T:.1f}%")
        
    print("\n" + "="*70)
    print("EXPERIMENTO B: LIBERACIÓN PROGRESIVA DE GRADOS DE LIBERTAD")
    print("="*70)
    configs = [
        ("Empotrado (todos fijos)",               [1,1,1,1,1,1]),
        ("Liberar rotación X",                    [1,1,1,0,1,1]),
        ("Liberar rotaciones X y Y",              [1,1,1,0,0,1]),
        ("Liberar rotaciones X,Y,Z (articulado)", [1,1,1,0,0,0]),
        ("Liberar también traslación X",          [0,1,1,0,0,0]),
        ("Liberar también traslación Y",          [0,0,1,0,0,0]),
    ]
    for desc, fix in configs:
        s0 = build_arboreal_structure_general(fix, branch_data_2, capitel_rigido=True)
        V0, M0 = get_hiper_reactions(s0)
        T0 = s0.compute_T_res_global()
        s1 = build_arboreal_structure_general(fix, branch_data_2, capitel_rigido=True)
        s1.form_finding_loop(**OPT_PARAMS)
        Vf, Mf = get_hiper_reactions(s1)
        Tf = s1.history_Tres[-1] if s1.history_Tres else float('nan')
        print(f"\n{desc}")
        print(f"  Antes  : V={V0:.2f} kN  M={M0:.2f} kN·m  T_res={T0:.2f} kN")
        print(f"  Después: V={Vf:.2f} kN  M={Mf:.2f} kN·m  T_res={Tf:.2f} kN")
        red_V = (V0 - Vf) / V0 * 100 if V0 > 0 else 0.0
        red_T = (T0 - Tf) / T0 * 100 if T0 > 0 else 0.0
        print(f"  Reducción: ΔV={red_V:.1f}%  ΔT_res={red_T:.1f}%")

# ------------------------------------------------------------------------------
# EJECUCIÓN PRINCIPAL
# ------------------------------------------------------------------------------
if __name__ == "__main__":
    RUN_EXPERIMENTS = False  # Cambia a False para ejecutar solo el caso de estudio definitivo  

    if RUN_EXPERIMENTS:
        run_experiments()
    else:
        # RAMAS: Coordenadas, ángulo inicial y cargas aplicadas (generalizado para n ramas)
        # Añadir o quitar diccionarios en la lista para modificar el número de ramas sin tocar la lógica del código
        branch_data = [
            {'top_coords': (2.8, 1.0, 6.0), 'ground_coords': (0.15, 0.0), 'alpha_deg': 35.0, 'load': (0,0,-600.0, 0,0,0)},
            {'top_coords': (-1.5, 2.2, 5.0), 'ground_coords': (-0.05, 0.1), 'alpha_deg': 35.0, 'load': (0,0,-350.0, 0,0,0)},
            {'top_coords': (-1.0, -2.5, 4.2), 'ground_coords': (-0.05, -0.1), 'alpha_deg': 35.0, 'load': (0,0,-200.0, 0,0,0)},
            {'top_coords': (0.5, 1.8, 4.5), 'ground_coords': (0.05, 0.10), 'alpha_deg': 35.0, 'load': (0,0,-150.0, 0,0,0)} # Eliminar para probar con 3 ramas
            # Agrega más ramas aquí para experimentar con 5, 6 o más ramas sin necesidad de cambiar nada en la lógica del código. 
            # Solo asegúrate de que cada rama tenga su 'top_coords', 'ground_coords', 'alpha_deg' y 'load' definidos correctamente.
        ]

        # Construimos el solver con la configuración deseada (base empotrada, capitel rígido, n ramas según la lista)
        solver = build_arboreal_structure_general([1,1,1,1,1,1], branch_data, capitel_rigido=True)
        
        # Ejecutamos la optimización (el Rollback y Early Stopping están activos)
        solver.form_finding_loop(max_iter=10000, tol=1e-2, verbose=True)
        
        print("\n--- RESULTADOS FINALES ---")
        alpha_critico = 90.0
        for e in solver.elements:
            if e.get('is_branch', False):
                bp = e['branch_params']
                print(f"Rama {bp['node_sup']}: α = {bp['alpha_deg']:.2f}°, Z_inf = {solver.nodes[bp['node_inf']]['z']:.4f} m")
                alpha_critico = min(alpha_critico, bp['alpha_deg'])
                
        # Extraemos el valor del historial interno obligándolo a ser float puro
        T_final = float(solver.history_Tres[-1])

        # Post-procesamiento con criterios de diseño y diagnóstico funicular
        solver.post_process_MCFT(T_final, 30.0, 200000.0, 200.0, 200000.0, 400.0, alpha_critico)
        solver.diagnostico_funicular()
        solver.optimizar_dimensiones_circulares()

        # ============================================================
        # ESTUDIO DEL JACOBIANO SOBRE GEOMETRÍA OPTIMIZADA
        # ============================================================
        print("\n" + "="*70)
        print("ESTUDIO DEL JACOBIANO (SOBRE LA GEOMETRÍA OPTIMIZADA)")
        print("="*70)

        # Cálculo del Jacobiano numérico de G respecto a los ángulos de las ramas en la configuración final optimizada
        J, G0_vec, grad, norm_grad = compute_jacobian_alpha(solver, delta=1e-4)
        if J is not None and G0_vec is not None:
            n_ramas = J.shape[1]
            U, S, Vt = np.linalg.svd(J, full_matrices=True)
            rank = int(np.sum(S > 1e-6 * S[0]))   # tolerancia relativa
            nul_dim = 3 - rank

            print(f"  Gradiente J^T G = {grad}")
            print(f"  Norma del gradiente = {norm_grad:.6f} kN²/rad")
            print(f"Jacobiano J_G (3 x {n_ramas}):")
            print(f"  Rango = {rank}")
            print(f"  Dimensión del núcleo izquierdo Nul(J_G^T) = {nul_dim}")
            print(f"  Valores singulares: {S}")
            print(f"  Vector residuo G(alpha*) = {G0_vec} kN")
            print(f"  Norma total del residuo  : {np.linalg.norm(G0_vec):.6f} kN")

            # Interpretación:
            if nul_dim > 0:
                null_left = U[:, rank:]           # base de Nul(J^T)
                T_hiper_vec = null_left @ (null_left.T @ G0_vec)
                T_geo_vec   = G0_vec - T_hiper_vec
                print(f"  ||T_geo||   = {np.linalg.norm(T_geo_vec):.6f} kN")
                print(f"  ||T_hiper|| = {np.linalg.norm(T_hiper_vec):.6f} kN")
                print(f"  T_geo · T_hiper = {float(T_geo_vec @ T_hiper_vec):.2e} kN² (debe ≈ 0)")
            else:
                print("  Jacobiano rango completo: Nul(J^T) = {0}, T_hiper = 0.")

        # ============================================================
        # PRUEBA DE DESCENSO CON UN PASO DE GRADIENTE
        # ============================================================
        print("\n" + "="*70)
        print("PRUEBA DE DESCENSO CON UN PASO DE GRADIENTE (η variable)")
        print("="*70)

        # Probamos varios valores de η para verificar que el gradiente realmente apunta en dirección de descenso (reducción de T_res)
        best_eta, best_red = None, 0.0
        if J is not None and G0_vec is not None and grad is not None:
            branch_elems = [e for e in solver.elements if e.get('is_branch', False)]
            alphas_orig  = [e['branch_params']['alpha_rad'] for e in branch_elems]
            coords_orig  = [{'x': n['x'], 'y': n['y'], 'z': n['z']} for n in solver.nodes]
            T_old        = float(np.linalg.norm(G0_vec))

            print(f"Estado inicial (post-optimización): T_res = {T_old:.6f} kN")

            best_eta, best_T, best_red = None, float('inf'), 0.0
            for eta in [1e-5, 5e-6, 1e-6, 5e-7, 1e-7]:
                delta_alpha = -eta * grad
                for i, e in enumerate(branch_elems):
                    bp      = e['branch_params']
                    a_new   = alphas_orig[i] + delta_alpha[i]
                    bp['alpha_rad'] = a_new
                    bp['alpha_deg'] = math.degrees(a_new)
                    solver.nodes[bp['node_inf']]['z'] = (
                        solver.nodes[bp['node_sup']]['z'] - bp['L_xy'] * math.tan(a_new)
                    )
                solver.ensamblar_sistema_global()
                solver.resolver()
                T_new = float(np.linalg.norm(solver.compute_T_res_vec()))
                red   = (T_old - T_new) / T_old * 100
                print(f"  η = {eta:.2e}: T_res = {T_new:.6f} kN, reducción = {red:.4f}%")
                if T_new < best_T:
                    best_T, best_eta, best_red = T_new, eta, red

                # Restaurar
                for idx, nd in enumerate(solver.nodes):
                    nd.update(coords_orig[idx])
                for i, e in enumerate(branch_elems):
                    e['branch_params']['alpha_rad'] = alphas_orig[i]
                    e['branch_params']['alpha_deg'] = math.degrees(alphas_orig[i])
        else:
            print("[Advertencia] No se puede ejecutar la prueba de descenso porque no se dispone del Jacobiano o del gradiente.")
            solver.ensamblar_sistema_global()
            solver.resolver()

        print("-"*70)
        if best_eta and best_red > 0:
            print(f"Mejor η = {best_eta:.2e} con reducción del {best_red:.4f}%")
            print("✓ Gradiente apunta en dirección de descenso.")
        else:
            print("✗ Ningún η redujo T_res. Revisar gradiente.")
        print("="*70)

        solver.generate_all_plots(resolution=20, margin_deg=10.0)
